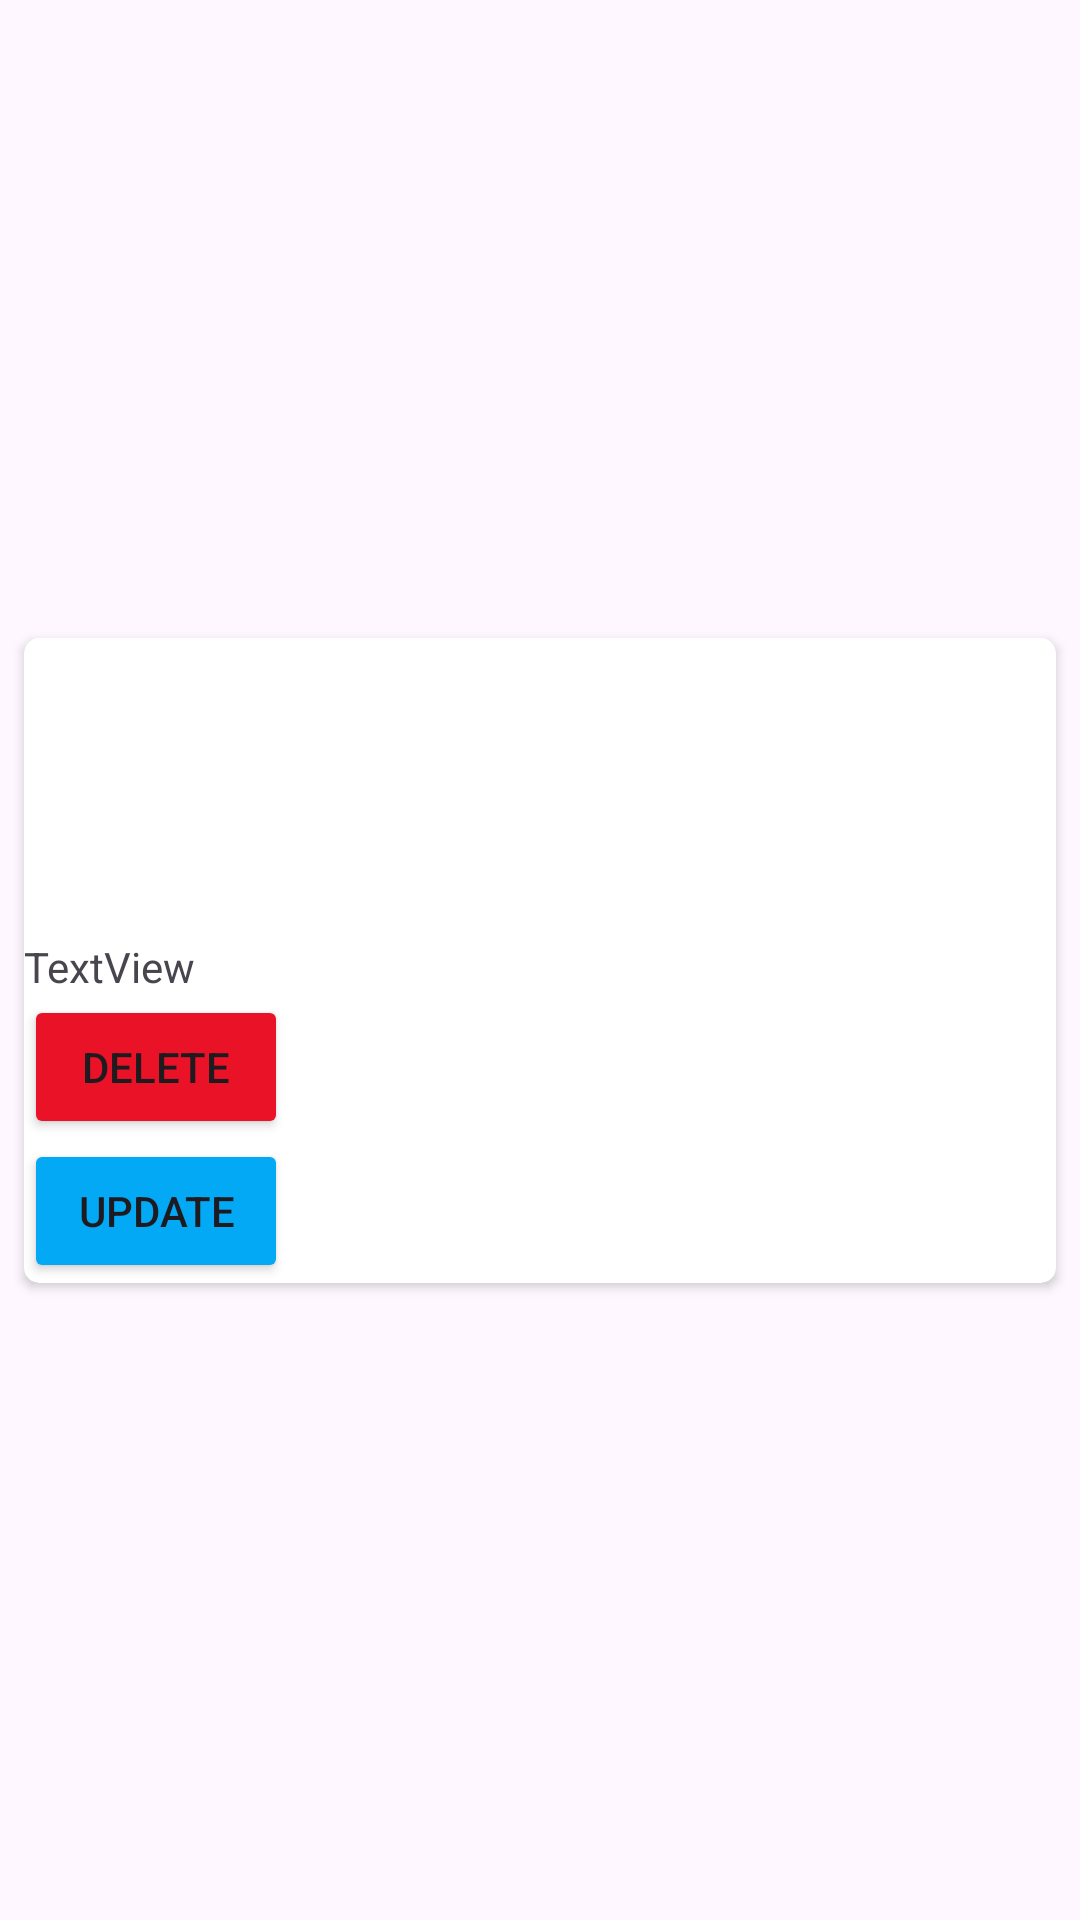

This screen was rendered from an Android layout file. Write that file and the resources it references.
<!-- AndroidManifest.xml: application theme Theme.TestBundle -->
<!-- res/layout/account_item.xml -->
<?xml version="1.0" encoding="utf-8"?>
<androidx.constraintlayout.widget.ConstraintLayout xmlns:android="http://schemas.android.com/apk/res/android"
    xmlns:app="http://schemas.android.com/apk/res-auto"
    xmlns:tools="http://schemas.android.com/tools"
    android:layout_width="match_parent"
    android:layout_height="wrap_content">

    <androidx.cardview.widget.CardView
        android:layout_width="0dp"
        android:layout_height="wrap_content"
        android:layout_marginStart="8dp"
        android:layout_marginTop="8dp"
        android:layout_marginEnd="8dp"
        android:layout_marginBottom="8dp"
        app:cardCornerRadius="5dp"
        app:layout_constraintBottom_toBottomOf="parent"
        app:layout_constraintEnd_toEndOf="parent"
        app:layout_constraintStart_toStartOf="parent"
        app:layout_constraintTop_toTopOf="parent">

        <LinearLayout
            android:layout_width="match_parent"
            android:layout_height="match_parent"
            android:orientation="vertical">

            <ImageView
                android:id="@+id/ivAvatar"
                android:layout_width="118dp"
                android:layout_height="100dp"
                app:srcCompat="@drawable/avatarmen" />

            <TextView
                android:id="@+id/tvInfAccount"
                android:layout_width="match_parent"
                android:layout_height="match_parent"
                android:text="TextView" />

            <Button
                android:id="@+id/btnDeleteCard"
                android:layout_width="wrap_content"
                android:layout_height="wrap_content"
                android:backgroundTint="@color/red"
                android:text="@string/delete" />

            <Button
                android:id="@+id/btnUpdateCard"
                android:layout_width="wrap_content"
                android:layout_height="wrap_content"
                android:backgroundTint="@color/blue"
                android:text="@string/update" />

        </LinearLayout>

    </androidx.cardview.widget.CardView>
</androidx.constraintlayout.widget.ConstraintLayout>
<!-- resources referenced by this layout -->
<resources>
  <color name="blue">#03A9F4</color>
  <color name="red">#E91227</color>
  <string name="delete">Delete</string>
  <string name="update">Update</string>
  <style name="Theme.TestBundle" parent="Base.Theme.TestBundle" />
  <style name="Base.Theme.TestBundle" parent="Theme.Material3.DayNight.NoActionBar">
          
          
      </style>
</resources>
